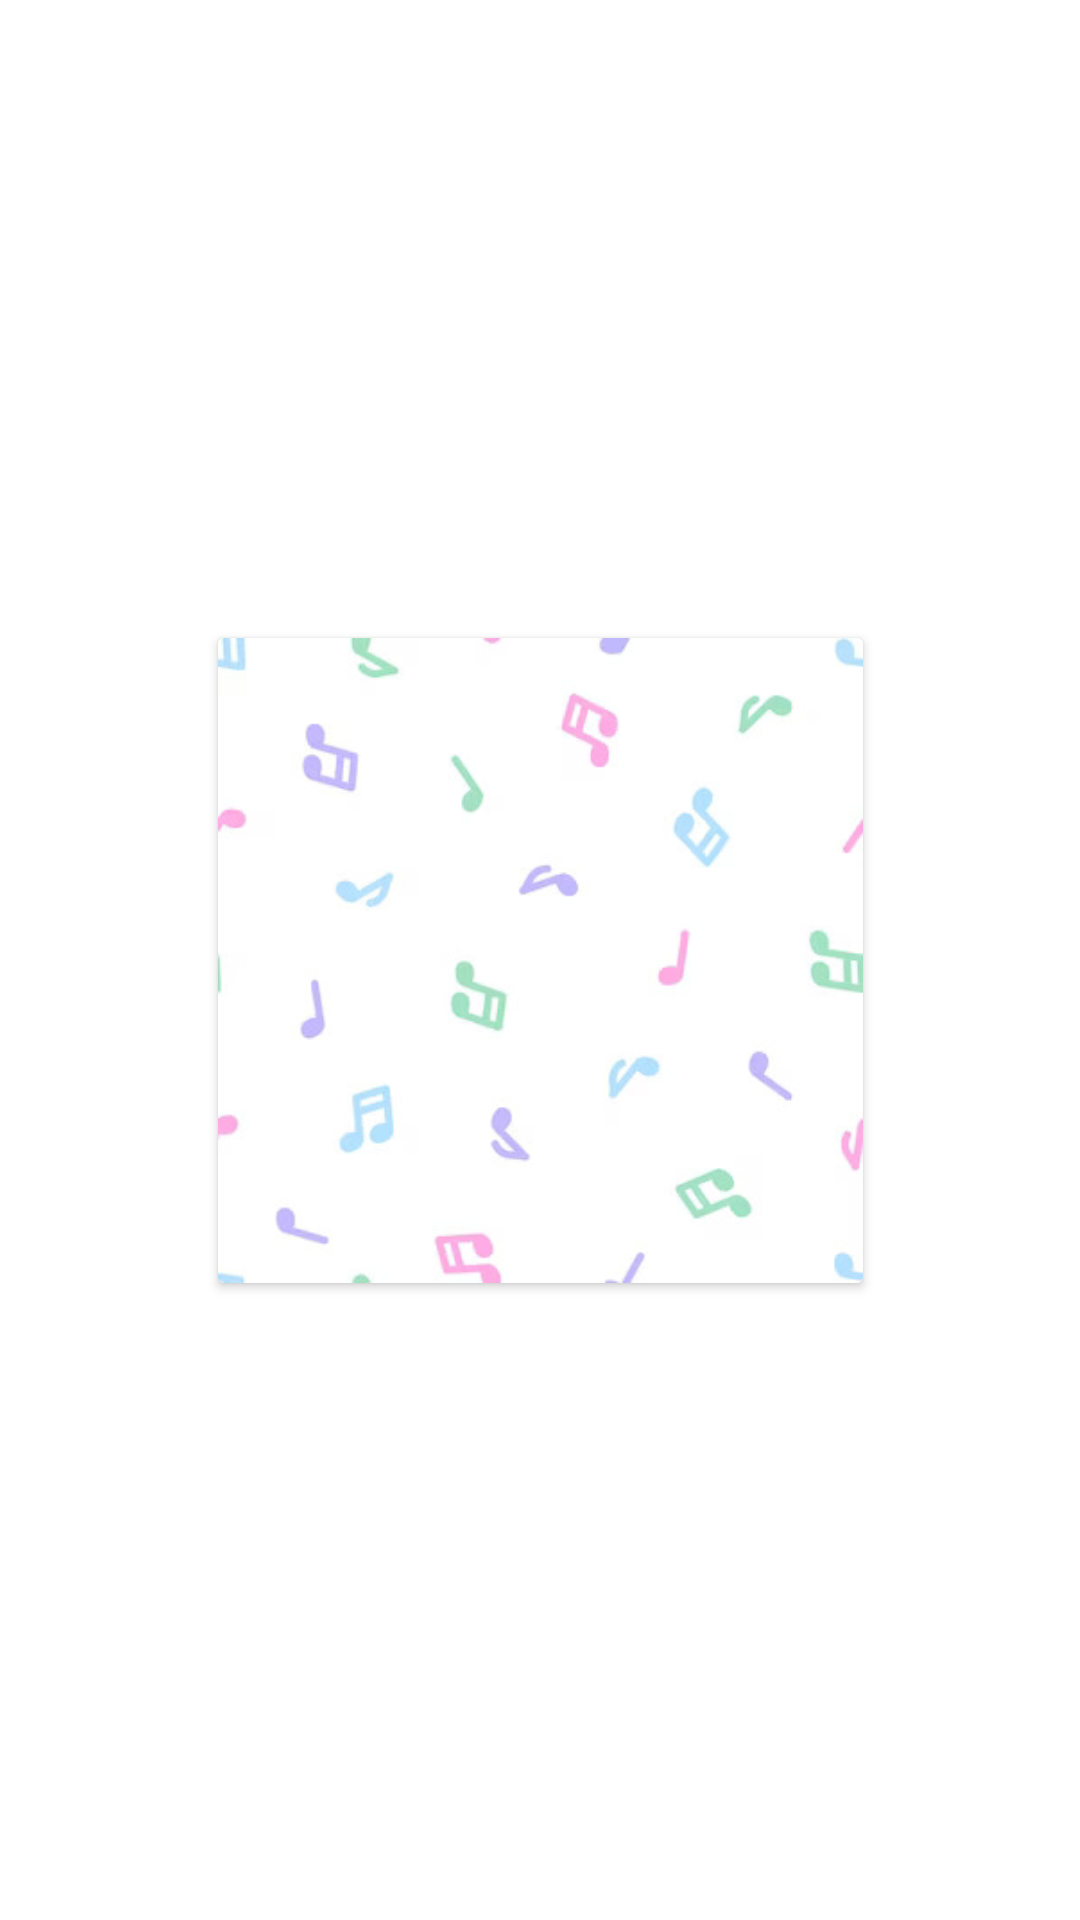

Android layout source for this screen:
<!-- AndroidManifest.xml: application theme Theme.MusicWiki -->
<!-- res/layout/top_album_horizontal_itam.xml -->
<?xml version="1.0" encoding="utf-8"?>
<androidx.constraintlayout.widget.ConstraintLayout xmlns:android="http://schemas.android.com/apk/res/android"
    xmlns:tools="http://schemas.android.com/tools"
    android:layout_width="wrap_content"
    android:layout_height="wrap_content"

    xmlns:app="http://schemas.android.com/apk/res-auto">

    <androidx.cardview.widget.CardView
        android:layout_width="215dp"
        android:layout_height="215dp"

        android:elevation="3dp"

        android:id="@+id/maincard"
        app:layout_constraintBottom_toBottomOf="parent"
        app:layout_constraintEnd_toEndOf="parent"
        app:layout_constraintStart_toStartOf="parent"
        app:layout_constraintTop_toTopOf="parent">

        <androidx.constraintlayout.widget.ConstraintLayout
            android:layout_width="match_parent"
            android:layout_height="match_parent"
            >

            <ImageView
                android:id="@+id/item_img"
                android:src="@drawable/artist_default_img"
                android:layout_width="match_parent"
                android:scaleType="centerCrop"
                android:layout_height="match_parent" />

            <LinearLayout
                android:layout_width="match_parent"
                android:layout_height="match_parent"
                android:orientation="vertical"
                android:gravity="center"
                >

                <TextView
                    android:id="@+id/item_text"
                    android:layout_width="match_parent"
                    android:layout_height="wrap_content"
                    android:textColor="@color/white"
                    android:textSize="18sp"
                    android:textStyle="bold"
                    android:paddingHorizontal="10dp"
                    android:gravity="center"
                    app:layout_constraintTop_toTopOf="parent" />

                <TextView
                    android:id="@+id/item_artist_name"
                    android:layout_width="match_parent"
                    android:layout_height="wrap_content"
                    android:padding="10dp"
                    android:gravity="center"
                    android:textStyle="bold"
                    android:textColor="@color/white"
                    android:textSize="14sp"
                    app:layout_constraintTop_toBottomOf="@+id/titleTv" />


            </LinearLayout>




        </androidx.constraintlayout.widget.ConstraintLayout>


    </androidx.cardview.widget.CardView>
</androidx.constraintlayout.widget.ConstraintLayout>
<!-- resources referenced by this layout -->
<resources>
  <!-- drawable artist_default_img: jpg bitmap (drawable, 14276 bytes) -->
  <style name="Theme.MusicWiki" parent="Theme.MaterialComponents.Light.NoActionBar">
  
          
          <item name="colorPrimary">@color/purple_500</item>
          <item name="colorPrimaryVariant">@color/purple_700</item>
          <item name="colorOnPrimary">@color/white</item>
          
          <item name="colorSecondary">@color/teal_200</item>
          <item name="colorSecondaryVariant">@color/teal_700</item>
          <item name="colorOnSecondary">@color/black</item>
          
          <item name="android:statusBarColor">?attr/colorPrimaryVariant</item>
  
      </style>
  <!-- not gathered from this repository: default colours our renderer supplied (Android Studio template values) -->
  <color name="purple_500">#FF6200EE</color>
  <color name="purple_700">#FF3700B3</color>
  <color name="teal_200">#FF03DAC5</color>
  <color name="teal_700">#FF018786</color>
  <color name="black">#FF000000</color>
  <color name="white">#FFFFFFFF</color>
</resources>
